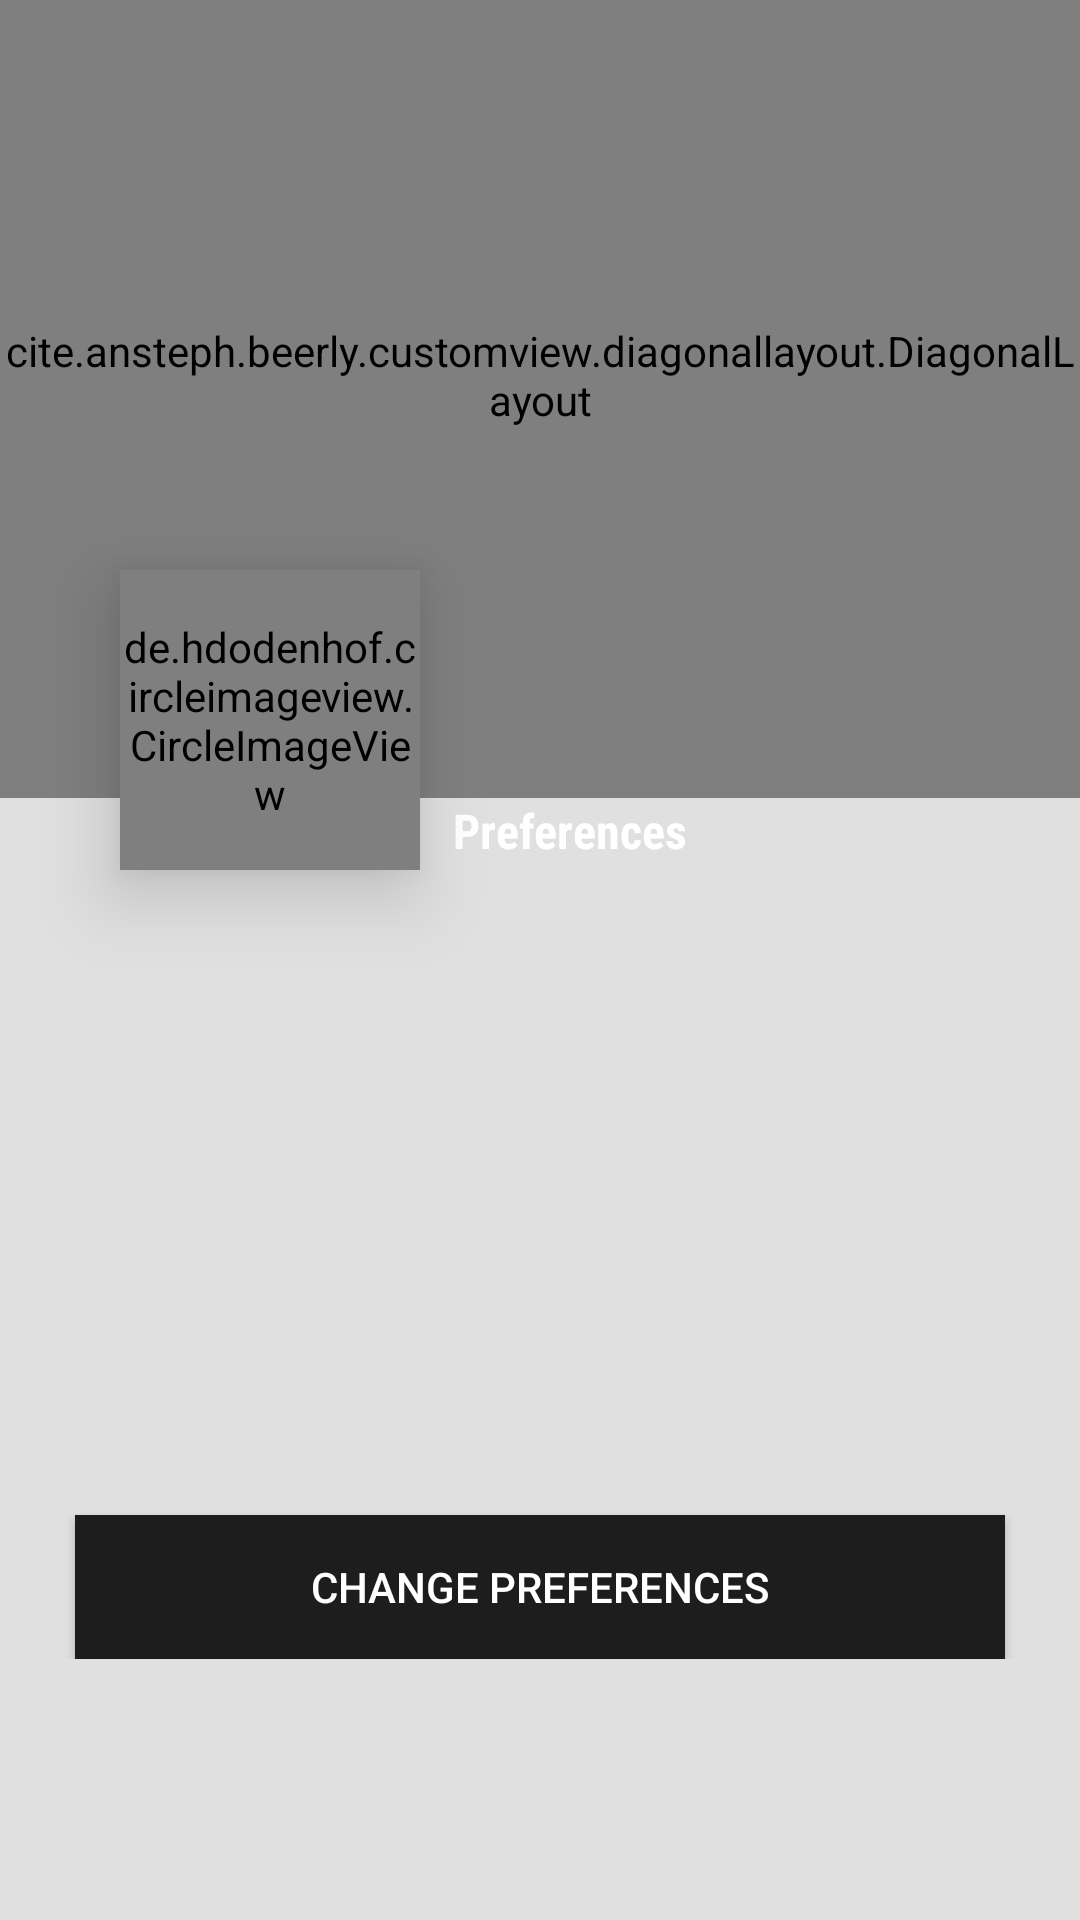

Write the Android layout XML for this screen, with the resource values it uses.
<!-- AndroidManifest.xml: application theme AppTheme.NoActionBar -->
<!-- res/layout/content_lover_profile.xml -->
<?xml version="1.0" encoding="utf-8"?>
<RelativeLayout xmlns:android="http://schemas.android.com/apk/res/android"
    xmlns:app="http://schemas.android.com/apk/res-auto"
    xmlns:diagonal="http://schemas.android.com/apk/res-auto"
    xmlns:tools="http://schemas.android.com/tools"
    android:layout_width="match_parent"
    android:layout_height="match_parent"
    android:background="@color/colorGreyLight"
    app:layout_behavior="@string/appbar_scrolling_view_behavior"
    tools:context="cite.ansteph.beerly.view.beerlylover.LoverProfile"
    tools:showIn="@layout/activity_lover_profile">

    <cite.ansteph.beerly.customview.diagonallayout.DiagonalLayout
        android:id="@+id/diagonalLayout"
        android:layout_width="match_parent"
        android:layout_height="266dp"
        diagonal:diagonal_angle="8"
        android:elevation="0dp"
        android:paddingBottom="16dp"
        diagonal:diagonal_direction="left"
        diagonal:diagonal_position="bottom"
        android:layout_alignParentTop="true"
        android:layout_alignParentLeft="true"
        android:layout_alignParentStart="true">

        <com.flaviofaria.kenburnsview.KenBurnsView
            android:layout_width="match_parent"
            android:layout_height="match_parent"

            android:scaleType="centerCrop"
            android:src="@drawable/vilcon"
            />

        <TextView
            android:layout_width="wrap_content"
            android:layout_height="wrap_content"
            android:text="Beerly Lover"
            android:textColor="#3E3E3E"
            android:id="@+id/txtDisplayname"

            android:layout_gravity="top|left"
            android:fontFamily="sans-serif-light"
            android:layout_marginLeft="30dp"
            android:layout_marginTop="70dp"
            android:textSize="25sp"
            />

        <LinearLayout
            android:layout_width="wrap_content"
            android:layout_height="wrap_content"
            android:layout_marginLeft="30dp"
            android:orientation="horizontal"
            android:layout_marginTop="105dp"
            >

            <TextView
                android:layout_width="wrap_content"
                android:layout_height="wrap_content"
                android:text="Joined"
                android:textColor="@android:color/white"
                android:layout_gravity="top|left"
                android:textStyle="bold"
                android:fontFamily="sans-serif-condensed"
                android:textSize="14sp"
                />

            <TextView
                android:layout_width="wrap_content"
                android:layout_height="wrap_content"
                android:id="@+id/txtDateCreated"
                android:text="Oct 10, 1027"
                android:textStyle="bold"
                android:textColor="@android:color/white"
                android:layout_gravity="top|left"
                android:fontFamily="sans-serif-condensed"
                android:layout_marginLeft="10dp"
                android:textSize="14sp"
                />
        </LinearLayout>



    </cite.ansteph.beerly.customview.diagonallayout.DiagonalLayout>

    <de.hdodenhof.circleimageview.CircleImageView
        android:id="@+id/avatar"
        android:layout_width="100dp"
        android:layout_height="100dp"
        android:layout_marginLeft="40dp"
        android:layout_marginTop="190dp"
        android:elevation="15dp"
        android:background="@drawable/diagonallayout_circle"
        android:src="@drawable/profile_1"/>



    <FrameLayout
        android:layout_width="match_parent"
        android:layout_height="wrap_content"
        android:layout_below="@+id/diagonalLayout"
        android:layout_weight="1"
       >

        <TextView
            android:layout_width="wrap_content"
            android:layout_height="wrap_content"
            android:text="Preferences"
            android:textStyle="bold"
            android:textColor="@color/colorWhite"
            android:layout_gravity="center"
            android:fontFamily="sans-serif-condensed"
            android:layout_marginLeft="10dp"
            android:textSize="16sp"/>

        <TextView
            android:visibility="gone"
            android:layout_width="wrap_content"
            android:layout_height="wrap_content"
            android:text="Last updated  oct 10, 2017"
            android:id="@+id/txtPrefUpdate"
            android:textColor="@color/colorWhite"
            android:layout_gravity="end"
            android:fontFamily="sans-serif-condensed"
            android:layout_marginLeft="10dp"
            android:textSize="14sp"/>

    </FrameLayout>

    <ScrollView
        android:layout_below="@+id/avatar"
        android:layout_width="match_parent"
        android:layout_height="match_parent">
        <LinearLayout
            android:layout_marginTop="15dp"
            android:orientation="vertical"
            android:layout_width="match_parent"
            android:layout_below="@+id/avatar"
            android:paddingBottom="50dp"
            android:layout_height="250dp"
            android:id="@+id/linearLayout">


            <android.support.v7.widget.RecyclerView
                android:id="@+id/prefrecyclerview"
                android:layout_below="@+id/selectionlyt"
                android:layout_width="match_parent"
                android:layout_height="200dp">

            </android.support.v7.widget.RecyclerView>

            <Button
                android:id="@+id/btnChangePref"
                android:layout_width="match_parent"
                android:layout_height="wrap_content"
                android:layout_alignStart="@+id/avatar"
                android:layout_below="@+id/linearLayout"
                android:textColor="@color/colorWhite"
                android:background="@color/colorDarkGrey"
                android:onClick="onChangePrefClicked"
                android:elevation="15dp"
                android:layout_marginStart="25dp"
                android:layout_marginEnd="25dp"
                android:text="Change Preferences" />
        </LinearLayout>
    </ScrollView>



    <LinearLayout
        android:visibility="gone"
        android:orientation="vertical"
        android:layout_width="match_parent"
        android:background="@color/fui_bgTwitter"
        android:layout_height="200dp">
        <android.support.v7.widget.RecyclerView
            android:id="@+id/discountrecyclerview"
            android:layout_below="@+id/selectionlyt"
            android:layout_width="match_parent"
            android:layout_height="match_parent">

        </android.support.v7.widget.RecyclerView>
    </LinearLayout>






</RelativeLayout>
<!-- res/layout/activity_lover_profile.xml (included above) -->
<?xml version="1.0" encoding="utf-8"?>
<android.support.design.widget.CoordinatorLayout xmlns:android="http://schemas.android.com/apk/res/android"
    xmlns:app="http://schemas.android.com/apk/res-auto"
    xmlns:tools="http://schemas.android.com/tools"
    android:layout_width="match_parent"
    android:layout_height="match_parent"
    tools:context="cite.ansteph.beerly.view.beerlylover.LoverProfile">

    <android.support.design.widget.AppBarLayout
        android:layout_width="match_parent"
        android:layout_height="wrap_content"
        android:theme="@style/AppTheme.AppBarOverlay">

        <android.support.v7.widget.Toolbar
            android:id="@+id/toolbar"
            android:layout_width="match_parent"
            android:layout_height="?attr/actionBarSize"
            android:background="?attr/colorPrimary"
            app:popupTheme="@style/AppTheme.PopupOverlay" />

    </android.support.design.widget.AppBarLayout>

    <include layout="@layout/content_lover_profile" />

    <android.support.design.widget.FloatingActionButton
        android:visibility="gone"
        android:id="@+id/fab"
        android:layout_width="wrap_content"
        android:layout_height="wrap_content"
        android:layout_gravity="bottom|end"
        android:layout_margin="@dimen/fab_margin"
        app:srcCompat="@android:drawable/ic_dialog_email" />

</android.support.design.widget.CoordinatorLayout>
<!-- resources referenced by this layout -->
<resources>
  <color name="colorDarkGrey">#1d1d1d</color>
  <color name="colorGreyLight">#e0e0e0</color>
  <color name="colorWhite">#ffffff</color>
  <color name="fui_bgTwitter">#FF5BAAF4</color>
  <dimen name="fab_margin">16dp</dimen>
  <!-- drawable profile_1: jpeg bitmap (drawable-xxxhdpi, 88104 bytes) -->
  <!-- drawable vilcon: jpg bitmap (drawable-mdpi, 152518 bytes) -->
  <style name="AppTheme.AppBarOverlay" parent="ThemeOverlay.AppCompat.Dark.ActionBar" />
  <style name="AppTheme.PopupOverlay" parent="ThemeOverlay.AppCompat.Light" />
  <style name="AppTheme.NoActionBar">
          <item name="windowActionBar">false</item>
          <item name="windowNoTitle">true</item>
      </style>
</resources>
